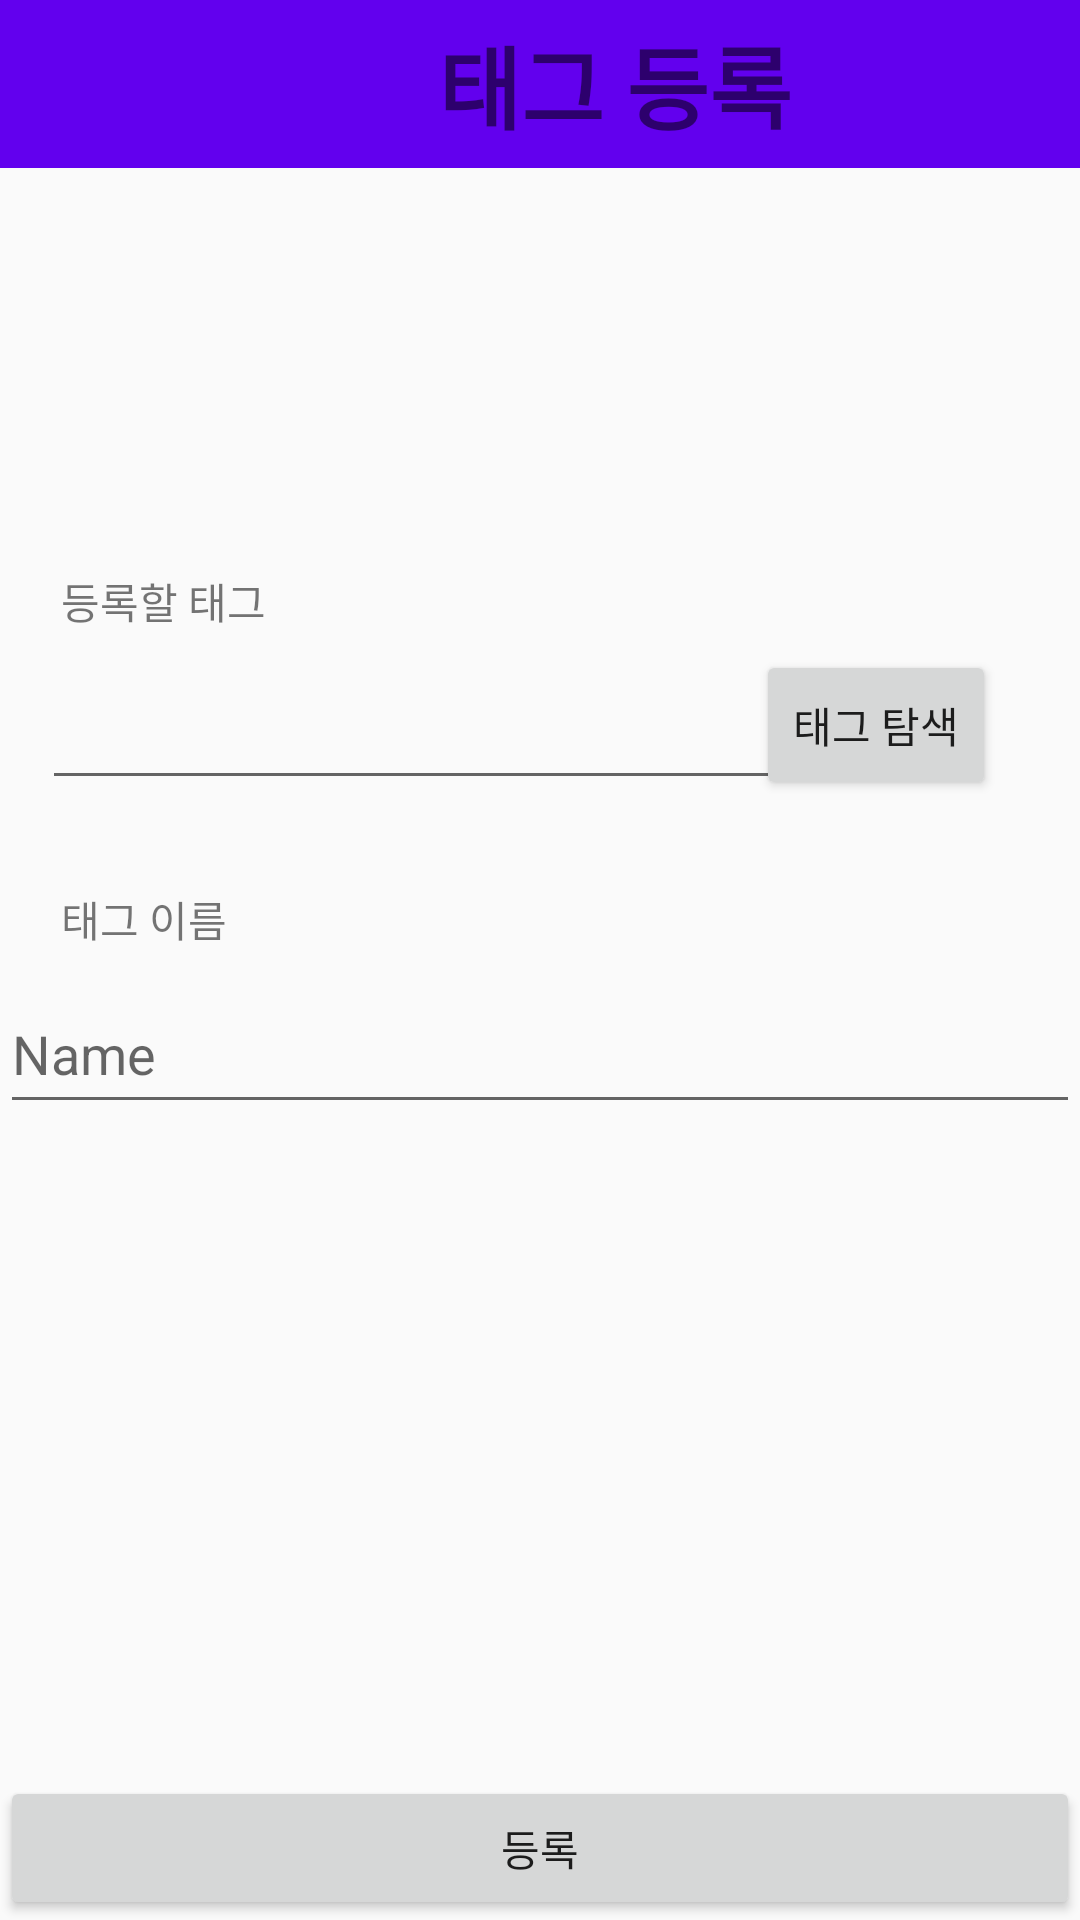

This screen was rendered from an Android layout file. Write that file and the resources it references.
<!-- AndroidManifest.xml: application theme Theme.CapstonProject1 -->
<!-- res/layout/activity_personal_tag.xml -->
<?xml version="1.0" encoding="utf-8"?>
<androidx.constraintlayout.widget.ConstraintLayout xmlns:android="http://schemas.android.com/apk/res/android"
    xmlns:app="http://schemas.android.com/apk/res-auto"
    xmlns:tools="http://schemas.android.com/tools"
    android:layout_width="match_parent"
    android:layout_height="match_parent"
    tools:context=".PersonalTagActivity">

    <androidx.appcompat.widget.Toolbar
        android:id="@+id/toolbar11"
        android:layout_width="410dp"
        android:layout_height="56dp"
        android:background="?attr/colorPrimary"
        android:minHeight="?attr/actionBarSize"
        android:theme="?attr/actionBarTheme"
        app:layout_constraintStart_toStartOf="parent"
        app:layout_constraintTop_toTopOf="parent">

        <TextView
            android:id="@+id/sharedtitleTagName12"
            android:layout_width="wrap_content"
            android:layout_height="wrap_content"
            android:layout_gravity="center"
            android:text="태그 등록"
            android:textSize="30dp"
            android:textStyle="bold"
            tools:layout_editor_absoluteX="132dp"
            tools:layout_editor_absoluteY="8dp" />
    </androidx.appcompat.widget.Toolbar>

    <TextView
        android:id="@+id/textView17"
        android:layout_width="wrap_content"
        android:layout_height="wrap_content"
        android:text="등록할 태그"
        app:layout_constraintBottom_toBottomOf="parent"
        app:layout_constraintEnd_toEndOf="parent"
        app:layout_constraintHorizontal_bias="0.07"
        app:layout_constraintStart_toStartOf="parent"
        app:layout_constraintTop_toTopOf="parent"
        app:layout_constraintVertical_bias="0.307" />

    <EditText
        android:id="@+id/editTextTextPersonalTag11199"
        android:layout_width="280dp"
        android:layout_height="50dp"
        android:ems="10"
        android:inputType="textPersonName"
        app:layout_constraintBottom_toBottomOf="parent"
        app:layout_constraintEnd_toEndOf="parent"
        app:layout_constraintHorizontal_bias="0.175"
        app:layout_constraintStart_toStartOf="parent"
        app:layout_constraintTop_toTopOf="@+id/toolbar11"
        app:layout_constraintVertical_bias="0.367" />

    <Button
        android:id="@+id/searchTagbutton123"
        android:layout_width="80dp"
        android:layout_height="50dp"
        android:layout_marginEnd="28dp"
        android:text="태그 탐색"
        app:layout_constraintBottom_toBottomOf="parent"
        app:layout_constraintEnd_toEndOf="parent"
        app:layout_constraintTop_toTopOf="parent"
        app:layout_constraintVertical_bias="0.367" />

    <EditText
        android:id="@+id/editTextTextPersonName4"
        android:layout_width="360dp"
        android:layout_height="50dp"
        android:ems="10"
        android:hint="Name"
        android:inputType="textPersonName"
        app:layout_constraintBottom_toBottomOf="parent"
        app:layout_constraintEnd_toEndOf="parent"
        app:layout_constraintHorizontal_bias="0.49"
        app:layout_constraintStart_toStartOf="parent"
        app:layout_constraintTop_toTopOf="parent"
        app:layout_constraintVertical_bias="0.55" />

    <TextView
        android:id="@+id/textView15"
        android:layout_width="wrap_content"
        android:layout_height="wrap_content"
        android:text="태그 이름"
        app:layout_constraintBottom_toBottomOf="parent"
        app:layout_constraintEnd_toEndOf="parent"
        app:layout_constraintHorizontal_bias="0.067"
        app:layout_constraintStart_toStartOf="parent"
        app:layout_constraintTop_toTopOf="parent"
        app:layout_constraintVertical_bias="0.478" />

    <Button
        android:id="@+id/registertagbtn"
        android:layout_width="0dp"
        android:layout_height="wrap_content"
        android:text="등록"
        app:layout_constraintBottom_toBottomOf="parent"
        app:layout_constraintEnd_toEndOf="parent"
        app:layout_constraintStart_toStartOf="parent" />
</androidx.constraintlayout.widget.ConstraintLayout>
<!-- resources referenced by this layout -->
<resources>
  <style name="Theme.CapstonProject1" parent="Theme.AppCompat.Light.NoActionBar">
          
          <item name="colorPrimary">@color/purple_500</item>
          <item name="colorPrimaryVariant">@color/purple_700</item>
          <item name="colorOnPrimary">@color/white</item>
          
          <item name="colorSecondary">@color/teal_200</item>
          <item name="colorSecondaryVariant">@color/teal_700</item>
          <item name="colorOnSecondary">@color/black</item>
          
          <item name="android:statusBarColor" tools:targetApi="l">?attr/colorPrimaryVariant</item>
          
      </style>
  <!-- not gathered from this repository: default colours our renderer supplied (Android Studio template values) -->
  <color name="purple_500">#FF6200EE</color>
  <color name="purple_700">#FF3700B3</color>
  <color name="teal_200">#FF03DAC5</color>
  <color name="teal_700">#FF018786</color>
  <color name="black">#FF000000</color>
  <color name="white">#FFFFFFFF</color>
</resources>
